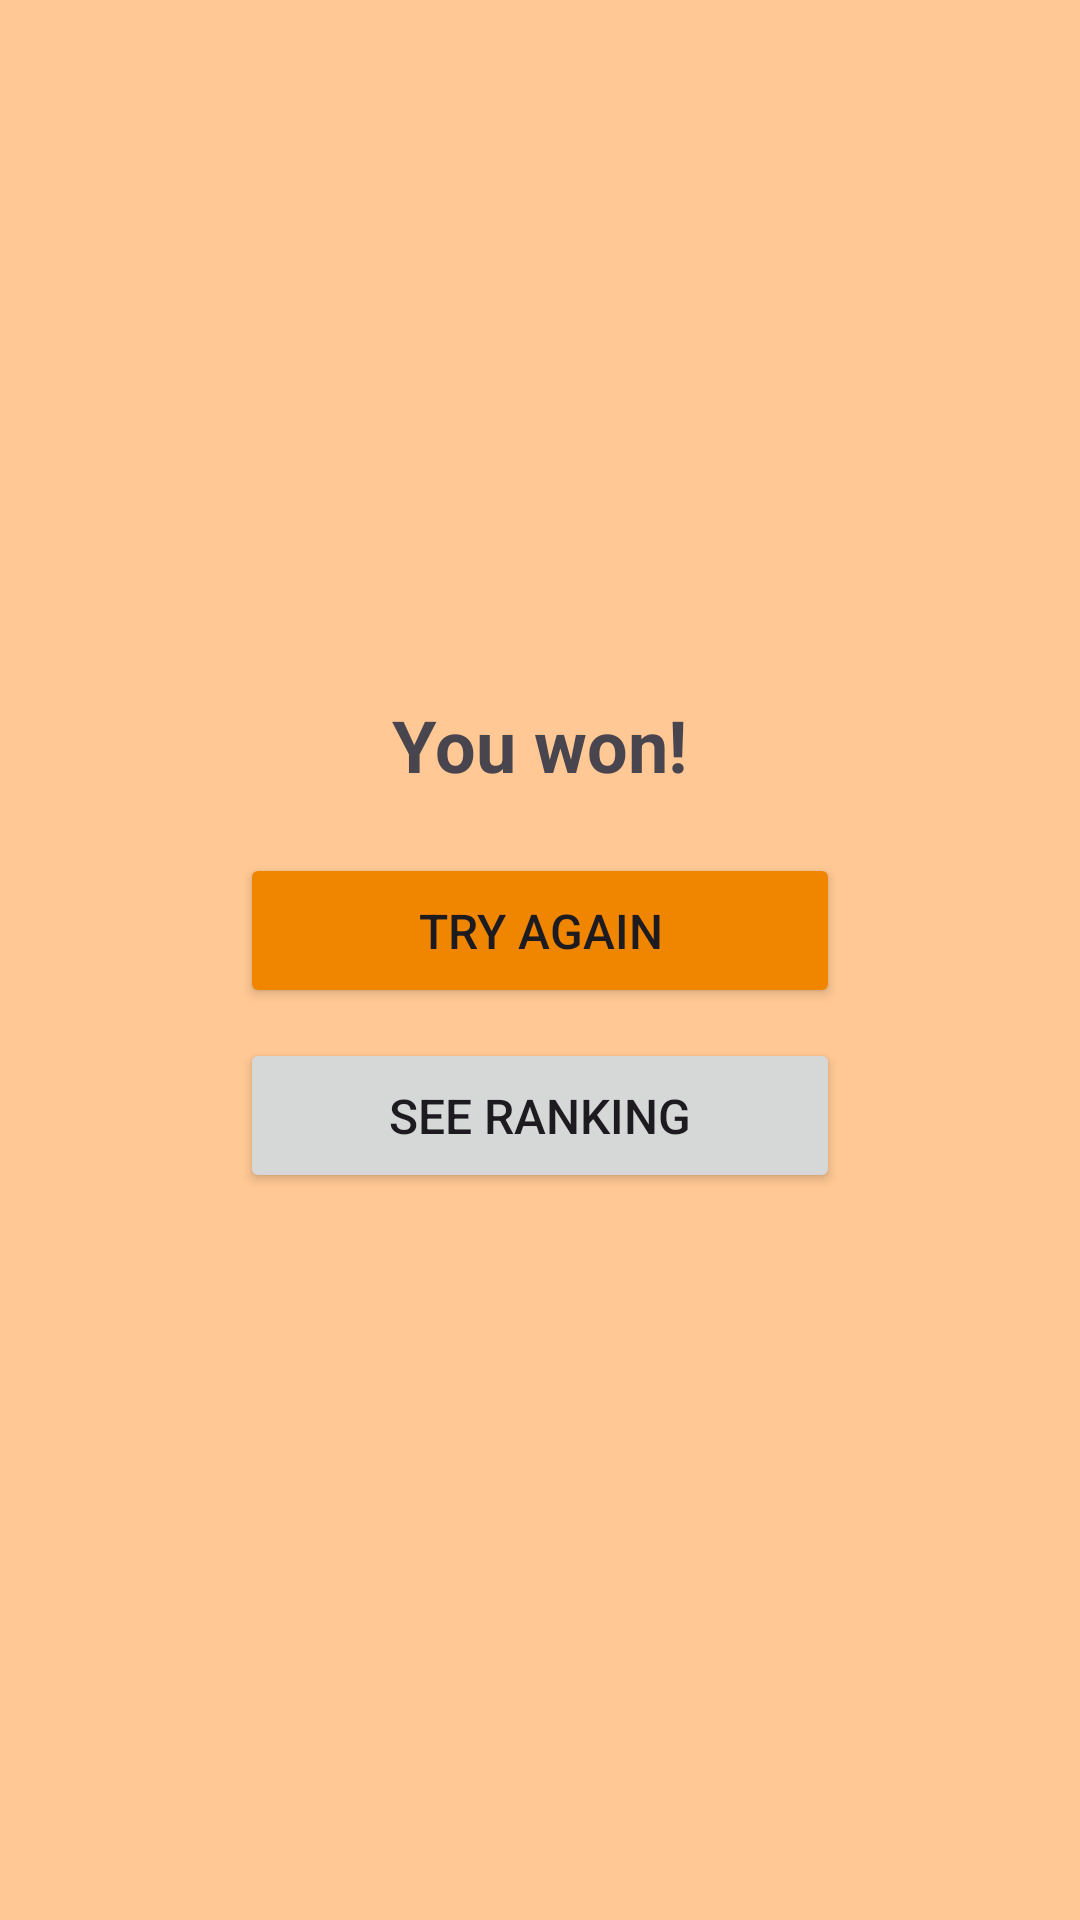

Here is an Android app screen rendered from its layout file. Give the layout XML and the strings, colors and styles it references.
<!-- AndroidManifest.xml: application theme Theme.HauntedPizzaria -->
<!-- res/layout/victory.xml -->
<?xml version="1.0" encoding="utf-8"?>
<RelativeLayout xmlns:android="http://schemas.android.com/apk/res/android"
    android:layout_width="match_parent"
    android:layout_height="match_parent"
    android:background="@color/bg_main_color">



    <LinearLayout
        android:layout_width="wrap_content"
        android:layout_height="wrap_content"
        android:orientation="vertical"
        android:layout_centerInParent="true"
        android:gravity="center"
        >

        <TextView
            android:id="@+id/victoryText"
            android:layout_width="wrap_content"
            android:layout_height="wrap_content"
            android:text="@string/tv_victory"
            android:textSize="24sp"
            android:layout_marginBottom="20dp"
            android:textStyle="bold"
            />

        <Button
            android:id="@+id/retryButton"
            android:layout_width="wrap_content"
            android:layout_height="wrap_content"
            android:minWidth="200dp"
            android:text="@string/bt_retry"
            android:layout_marginBottom="10dp"
            android:textSize="16sp"
            android:padding="15dp"
            android:backgroundTint="@color/darker_main_color"
            />

        <Button
            android:id="@+id/rankingButton"
            android:layout_width="wrap_content"
            android:layout_height="wrap_content"
            android:minWidth="200dp"
            android:text="@string/bt_ranking"
            android:layout_marginBottom="10dp"
            android:textSize="16sp"
            android:padding="15dp"
            />

    </LinearLayout>

</RelativeLayout>
<!-- resources referenced by this layout -->
<resources>
  <color name="bg_main_color">#FFC894</color>
  <color name="darker_main_color">#F08500</color>
  <string name="bt_ranking">See ranking</string>
  <string name="bt_retry">Try again</string>
  <string name="tv_victory">You won!</string>
  <style name="Theme.HauntedPizzaria" parent="Base.Theme.HauntedPizzaria" />
  <style name="Base.Theme.HauntedPizzaria" parent="Theme.Material3.DayNight.NoActionBar">
          
          
      </style>
</resources>
